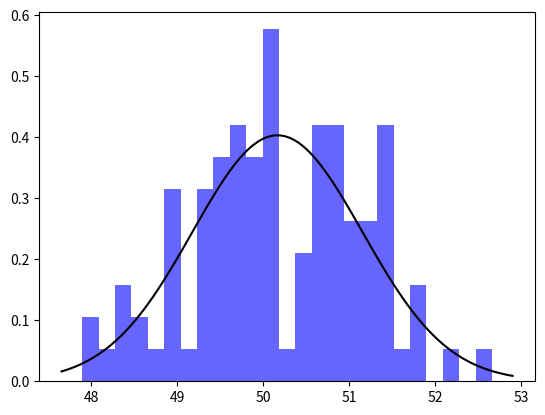

Here is the Python script that generated this plot:
import numpy
import scipy.stats
import matplotlib.pyplot

n_bins = 20

dist = numpy.random.normal(50, 1, 100)
mu, std = scipy.stats.norm.fit(dist)  

matplotlib.pyplot.hist(dist, bins=25, density=True, alpha=0.6, color='b')

xmin, xmax = matplotlib.pyplot.xlim() 
x = numpy.linspace(xmin, xmax, 100) 
p = scipy.stats.norm.pdf(x, mu, std)

matplotlib.pyplot.plot(x, p, 'k', linewidth=1.5)
matplotlib.pyplot.show()